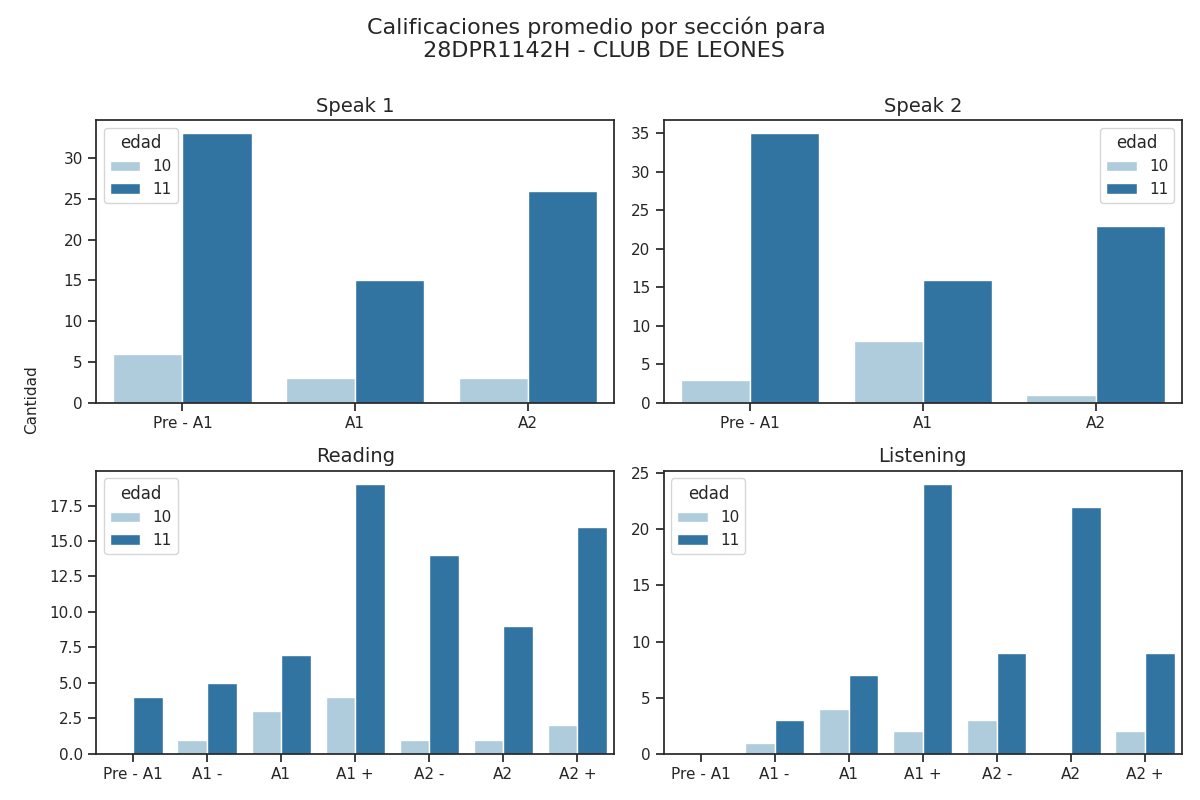

Source data for this figure (header and first rows):
seccion, calificacion, cantidad, edad
speak 1, Pre - A1, 33, 11
speak 1, A1, 15, 11
speak 1, A2, 26, 11
speak 2, Pre - A1, 35, 11
speak 2, A1, 16, 11
speak 2, A2, 23, 11
reading, Pre - A1, 4, 11
reading, A1 -, 5, 11
reading, A1, 7, 11
reading, A1 +, 19, 11
reading, A2 -, 14, 11
reading, A2, 9, 11
reading, A2 +, 16, 11
listening, Pre - A1, 0, 11
listening, A1 -, 3, 11
listening, A1, 7, 11
listening, A1 +, 24, 11
listening, A2 -, 9, 11
listening, A2, 22, 11
listening, A2 +, 9, 11
speak 1, Pre - A1, 6, 10
speak 1, A1, 3, 10
speak 1, A2, 3, 10
speak 2, Pre - A1, 3, 10
speak 2, A1, 8, 10
speak 2, A2, 1, 10
reading, Pre - A1, 0, 10
reading, A1 -, 1, 10
reading, A1, 3, 10
reading, A1 +, 4, 10
reading, A2 -, 1, 10
reading, A2, 1, 10
reading, A2 +, 2, 10
listening, Pre - A1, 0, 10
listening, A1 -, 1, 10
listening, A1, 4, 10
listening, A1 +, 2, 10
listening, A2 -, 3, 10
listening, A2, 0, 10
listening, A2 +, 2, 10
